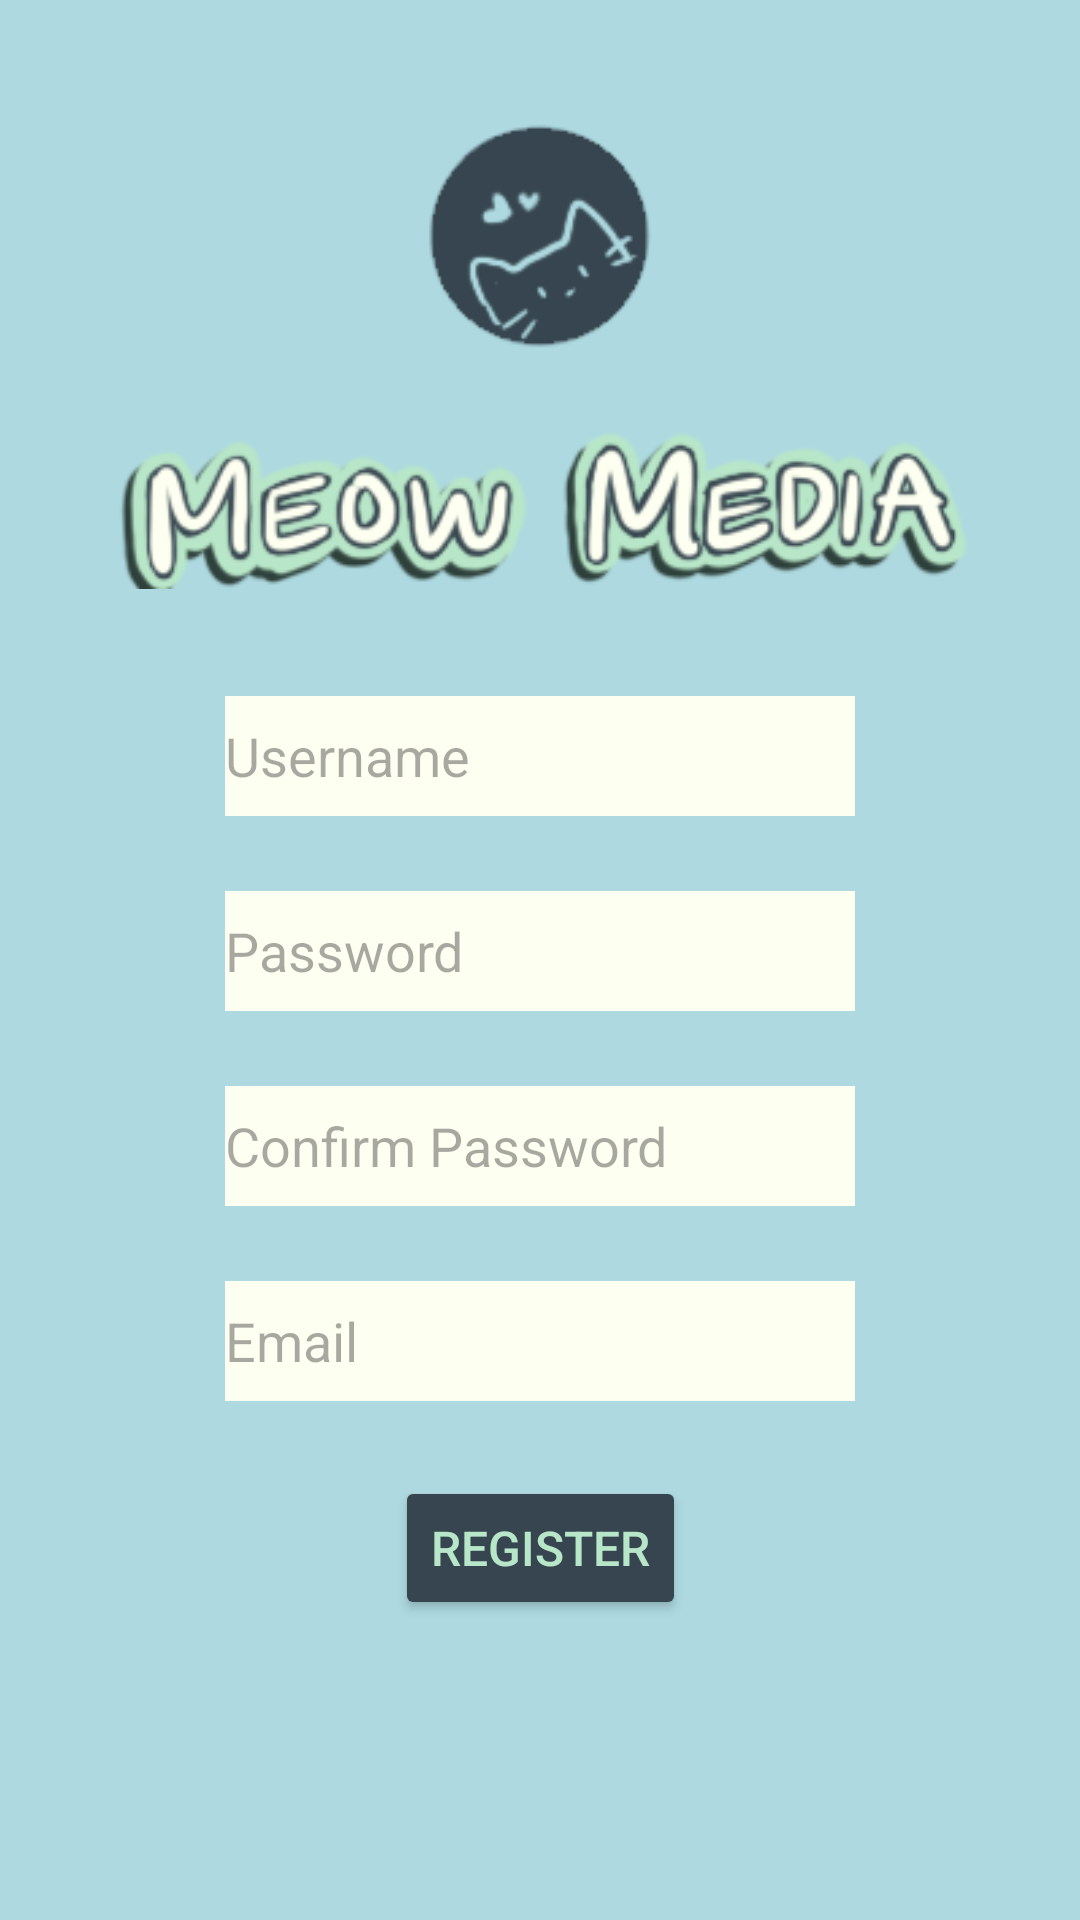

Here is an Android app screen rendered from its layout file. Give the layout XML and the strings, colors and styles it references.
<!-- AndroidManifest.xml: application theme Theme.MeowMedia2 -->
<!-- res/layout/activity_registration.xml -->
<?xml version="1.0" encoding="utf-8"?>
<androidx.constraintlayout.widget.ConstraintLayout xmlns:android="http://schemas.android.com/apk/res/android"
    xmlns:app="http://schemas.android.com/apk/res-auto"
    xmlns:tools="http://schemas.android.com/tools"
    android:layout_width="match_parent"
    android:layout_height="match_parent"
    android:background="@color/blue"
    tools:context=".loginandregistration.RegistrationActivity">

    <ImageView
        android:id="@+id/imageView_login_logo"
        android:layout_width="87dp"
        android:layout_height="80dp"
        android:layout_marginTop="40dp"
        android:contentDescription="@string/meowmedia_image_logo"
        app:layout_constraintEnd_toEndOf="parent"
        app:layout_constraintHorizontal_bias="0.5"
        app:layout_constraintStart_toStartOf="parent"
        app:layout_constraintTop_toTopOf="parent"
        app:srcCompat="@drawable/logo"
        tools:srcCompat="@drawable/logo" />

    <ImageView
        android:id="@+id/imageView_main_text"
        android:layout_width="300dp"
        android:layout_height="79dp"
        android:layout_marginTop="8dp"
        android:contentDescription="@string/meowmedia_text_logo"
        app:layout_constraintEnd_toEndOf="parent"
        app:layout_constraintHorizontal_bias="0.5"
        app:layout_constraintStart_toStartOf="parent"
        app:layout_constraintTop_toBottomOf="@+id/imageView_login_logo"
        app:srcCompat="@drawable/title"
        tools:srcCompat="@drawable/title" />

    <Button
        android:id="@+id/button_registration_register"
        android:layout_width="wrap_content"
        android:layout_height="wrap_content"
        android:layout_marginBottom="100dp"
        android:text="@string/register"
        app:layout_constraintBottom_toBottomOf="parent"
        app:layout_constraintEnd_toEndOf="parent"
        app:layout_constraintHorizontal_bias="0.5"
        app:layout_constraintStart_toStartOf="parent"
        android:backgroundTint="@color/darkBlue"
        android:textColor="@color/green"
        android:textSize="16sp"/>

    <EditText
        android:id="@+id/editText_registration_username"
        android:layout_width="wrap_content"
        android:layout_height="40dp"
        android:autofillHints=""
        android:background="@color/creme"
        android:backgroundTint="@color/creme"
        android:ems="10"
        android:hint="@string/username"
        android:inputType="textPersonName"
        android:textAlignment="viewStart"
        android:textColor="@color/darkGreen"
        android:textSize="18dp"
        app:layout_constraintBottom_toTopOf="@+id/editTextTextPassword"
        app:layout_constraintEnd_toEndOf="parent"
        app:layout_constraintHorizontal_bias="0.5"
        app:layout_constraintStart_toStartOf="parent"
        app:layout_constraintTop_toBottomOf="@+id/imageView_main_text" />

    <EditText
        android:id="@+id/editTextTextPassword"
        android:layout_width="wrap_content"
        android:layout_height="40dp"
        android:autofillHints=""
        android:background="@color/creme"
        android:backgroundTint="@color/creme"
        android:ems="10"
        android:hint="@string/password"
        android:inputType="textPassword"
        android:textAlignment="viewStart"
        android:textColor="@color/darkGreen"
        android:textSize="18dp"
        app:layout_constraintBottom_toTopOf="@+id/editText_registration_confirmPassword"
        app:layout_constraintEnd_toEndOf="parent"
        app:layout_constraintHorizontal_bias="0.5"
        app:layout_constraintStart_toStartOf="parent"
        app:layout_constraintTop_toBottomOf="@+id/editText_registration_username" />

    <EditText
        android:id="@+id/editText_registration_confirmPassword"
        android:layout_width="wrap_content"
        android:layout_height="40dp"
        android:autofillHints=""
        android:background="@color/creme"
        android:backgroundTint="@color/creme"
        android:ems="10"
        android:hint="@string/confirm_password"
        android:inputType="textPassword"
        android:textAlignment="viewStart"
        android:textColor="@color/darkGreen"
        android:textSize="18dp"
        app:layout_constraintBottom_toTopOf="@+id/editText_registration_email"
        app:layout_constraintEnd_toEndOf="parent"
        app:layout_constraintHorizontal_bias="0.5"
        app:layout_constraintStart_toStartOf="parent"
        app:layout_constraintTop_toBottomOf="@+id/editTextTextPassword" />

    <EditText
        android:id="@+id/editText_registration_email"
        android:layout_width="wrap_content"
        android:layout_height="40dp"
        android:autofillHints=""
        android:background="@color/creme"
        android:backgroundTint="@color/creme"
        android:ems="10"
        android:hint="@string/email"
        android:inputType="textEmailAddress"
        android:textAlignment="viewStart"
        android:textColor="@color/darkGreen"
        android:textSize="18dp"
        app:layout_constraintBottom_toTopOf="@+id/button_registration_register"
        app:layout_constraintEnd_toEndOf="parent"
        app:layout_constraintHorizontal_bias="0.5"
        app:layout_constraintStart_toStartOf="parent"
        app:layout_constraintTop_toBottomOf="@+id/editText_registration_confirmPassword" />

</androidx.constraintlayout.widget.ConstraintLayout>
<!-- resources referenced by this layout -->
<resources>
  <color name="blue">#AED9E0</color>
  <color name="creme">#fdfff1 </color>
  <color name="darkBlue">#36454F</color>
  <color name="darkGreen">#2E403B</color>
  <color name="green">#B8E6C8 </color>
  <!-- drawable logo: png bitmap (drawable, 7281 bytes) -->
  <!-- drawable title: png bitmap (drawable, 32788 bytes) -->
  <string name="confirm_password">Confirm Password</string>
  <string name="email">Email</string>
  <string name="meowmedia_image_logo">MeowMedia Image Logo</string>
  <string name="meowmedia_text_logo">MeowMedia Text Logo</string>
  <string name="password">Password</string>
  <string name="register">Register</string>
  <string name="username">Username</string>
  <style name="Theme.MeowMedia2" parent="Base.Theme.MeowMedia2" />
  <style name="Base.Theme.MeowMedia2" parent="Theme.Material3.DayNight.NoActionBar">
          
          
      </style>
</resources>
